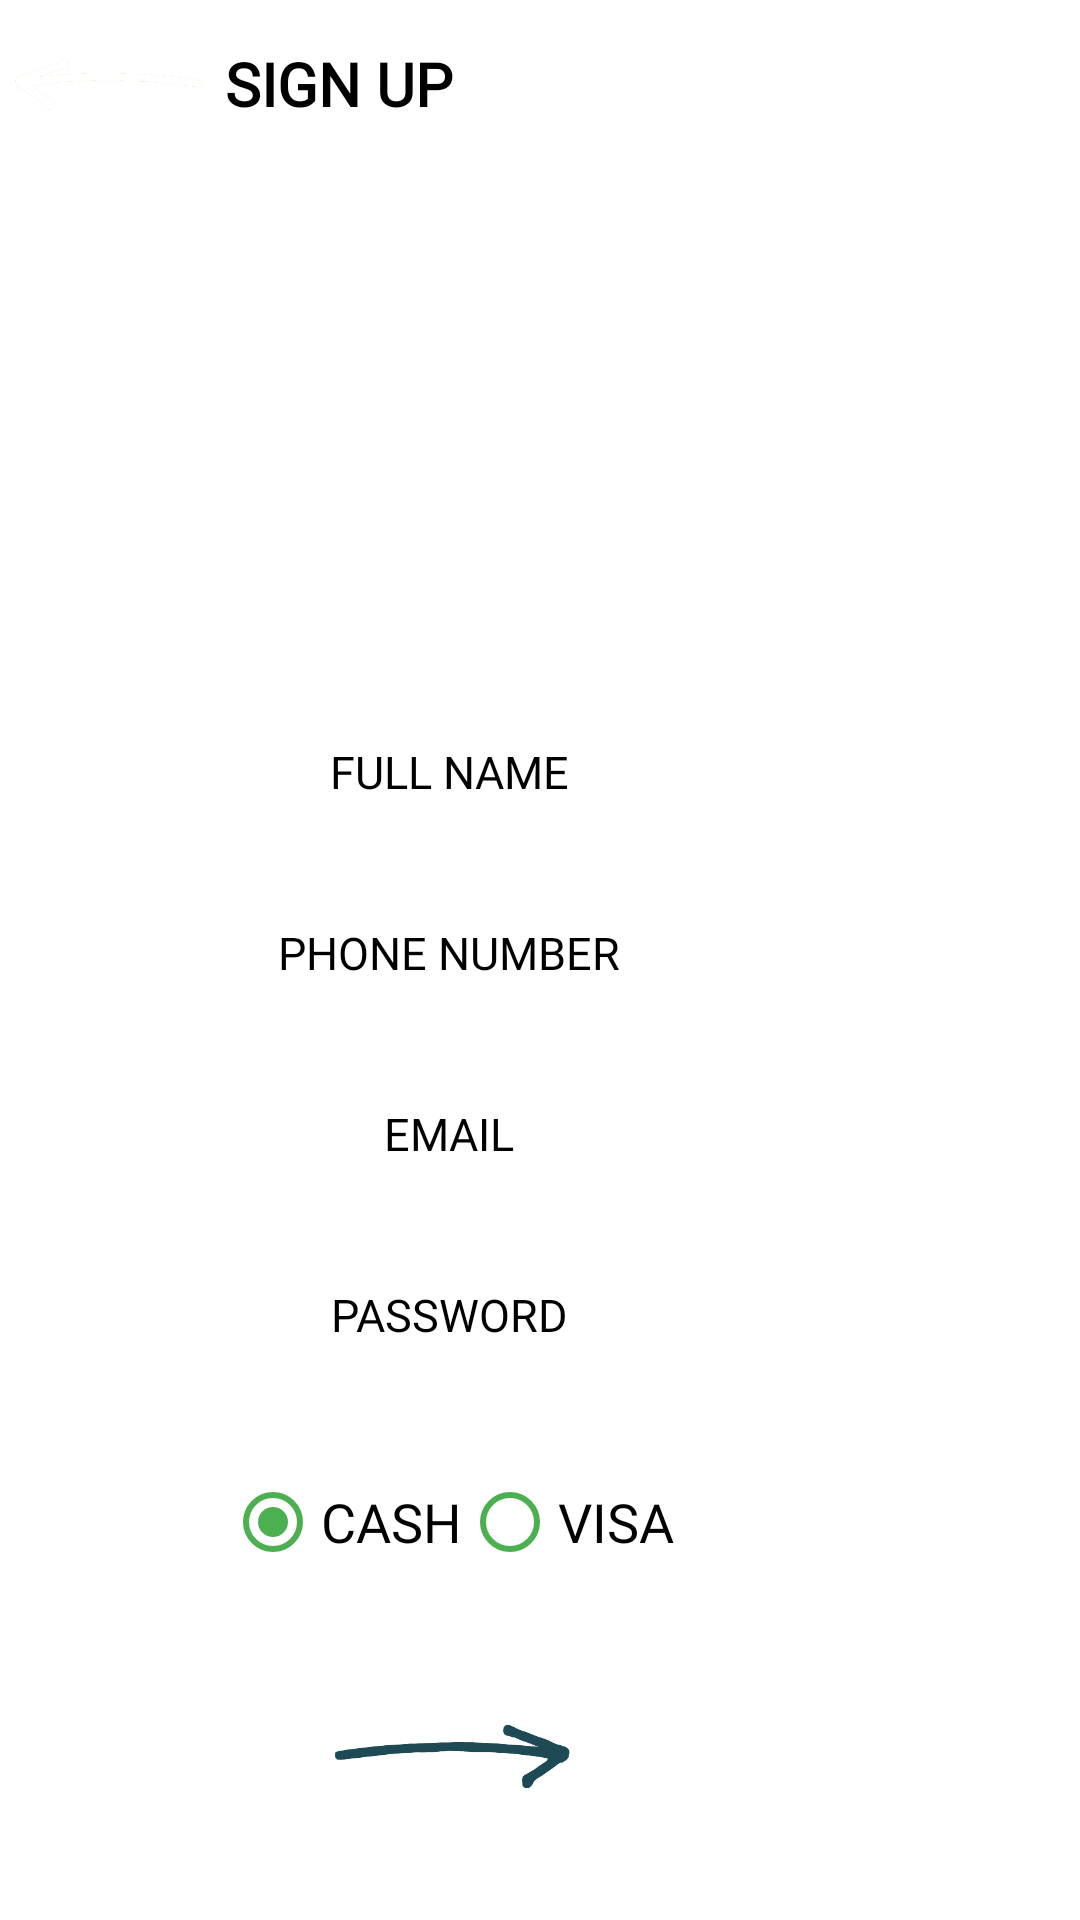

Write the Android layout XML for this screen, with the resource values it uses.
<!-- AndroidManifest.xml: activity theme regitser_background -->
<!-- res/layout/activity_register.xml -->
<?xml version="1.0" encoding="utf-8"?>
<androidx.constraintlayout.widget.ConstraintLayout xmlns:android="http://schemas.android.com/apk/res/android"
    xmlns:app="http://schemas.android.com/apk/res-auto"
    xmlns:tools="http://schemas.android.com/tools"
    android:layout_width="match_parent"
    android:layout_height="match_parent"
    tools:context=".RegisterActivity">

    <RelativeLayout
        android:layout_width="match_parent"
        android:layout_height="?attr/actionBarSize"
        app:layout_constraintTop_toTopOf="parent">

        <ImageView
            android:id="@+id/back"
            android:layout_width="75dp"
            android:layout_height="75dp"
            android:layout_alignParentStart="true"
            android:layout_alignParentTop="true"
            android:layout_alignParentBottom="true"
            android:src="@drawable/back" />

        <TextView
            android:textStyle="bold"
            android:fontFamily="@font/quicksand_book"
            android:textColor="@color/black"
            android:layout_width="wrap_content"
            android:layout_height="wrap_content"
            android:layout_alignParentTop="true"
            android:layout_alignParentBottom="true"
            android:layout_toEndOf="@+id/back"
            android:gravity="center"
            android:text="SIGN UP"
            android:textSize="20sp" />

    </RelativeLayout>

    <EditText
        android:textColorHint="@color/black"
        android:inputType="text"
        android:fontFamily="@font/quicksand_book"
        android:id="@+id/full_name"
        android:layout_width="250dp"
        android:layout_height="wrap_content"
        android:background="@color/white"
        android:hint="FULL NAME"
        android:padding="15dp"
        android:textAlignment="center"
        android:textColor="@color/black"
        android:textSize="15sp"
        app:layout_constraintEnd_toStartOf="@+id/guideline3"
        app:layout_constraintStart_toStartOf="parent"
        app:layout_constraintTop_toBottomOf="@+id/guideline2" />

    <EditText
        android:textColorHint="@color/black"
        android:inputType="phone"
        android:fontFamily="@font/quicksand_book"
        android:id="@+id/phone_number"
        android:layout_width="250dp"
        android:layout_height="wrap_content"
        android:layout_marginTop="10dp"
        android:background="@color/white"
        android:hint="PHONE NUMBER"
        android:padding="15dp"
        android:textAlignment="center"
        android:textColor="@color/black"
        android:textSize="15sp"
        app:layout_constraintEnd_toEndOf="@+id/full_name"
        app:layout_constraintStart_toStartOf="@+id/full_name"
        app:layout_constraintTop_toBottomOf="@+id/full_name" />

    <EditText
        android:textColorHint="@color/black"
        android:inputType="textEmailAddress"
        android:fontFamily="@font/quicksand_book"
        android:id="@+id/email"
        android:layout_width="250dp"
        android:layout_height="wrap_content"
        android:layout_marginTop="10dp"
        android:background="@color/white"
        android:hint="EMAIL"
        android:padding="15dp"
        android:textAlignment="center"
        android:textColor="@color/black"
        android:textSize="15sp"
        app:layout_constraintEnd_toEndOf="@+id/phone_number"
        app:layout_constraintStart_toStartOf="@+id/phone_number"
        app:layout_constraintTop_toBottomOf="@+id/phone_number" />

    <EditText
        android:textColorHint="@color/black"
        android:inputType="textPassword"
        android:fontFamily="@font/quicksand_book"
        android:id="@+id/password"
        android:layout_width="250dp"
        android:layout_height="wrap_content"
        android:layout_marginTop="10dp"
        android:background="@color/white"
        android:hint="PASSWORD"
        android:padding="15dp"
        android:textAlignment="center"
        android:textColor="@color/black"
        android:textSize="15sp"
        app:layout_constraintEnd_toEndOf="@+id/email"
        app:layout_constraintStart_toStartOf="@+id/email"
        app:layout_constraintTop_toBottomOf="@+id/email" />

    <androidx.constraintlayout.widget.Guideline
        android:id="@+id/guideline2"
        android:layout_width="wrap_content"
        android:layout_height="wrap_content"
        android:orientation="horizontal"
        app:layout_constraintGuide_begin="232dp" />

    <androidx.constraintlayout.widget.Guideline
        android:id="@+id/guideline3"
        android:layout_width="wrap_content"
        android:layout_height="wrap_content"
        android:orientation="vertical"
        app:layout_constraintGuide_begin="299dp" />

    <RadioGroup
        android:id="@+id/group"
        app:layout_constraintEnd_toEndOf="@+id/password"
        app:layout_constraintStart_toStartOf="@+id/password"
        android:orientation="horizontal"
        android:layout_width="wrap_content"
        android:layout_height="wrap_content"
        android:layout_marginTop="20dp"
        app:layout_constraintTop_toBottomOf="@+id/password">

        <RadioButton
            android:id="@+id/cash"
            android:layout_width="wrap_content"
            android:layout_height="wrap_content"
            android:buttonTint="#4CAF50"
            android:checked="true"
            android:fontFamily="@font/quicksand_book"
            android:text="CASH"
            android:textAppearance="@style/TextAppearance.AppCompat.Medium"
            android:textColor="@color/black" />
        <RadioButton
            android:textColor="@color/black"
            android:fontFamily="@font/quicksand_book"
            android:id="@+id/visa"
            android:text="VISA"
            android:buttonTint="#4CAF50"
            android:textAppearance="@style/TextAppearance.AppCompat.Medium"
            android:layout_width="wrap_content"
            android:layout_height="wrap_content"/>
    </RadioGroup>

    <ImageView
        android:id="@+id/register"
        app:layout_constraintEnd_toEndOf="@+id/group"
        app:layout_constraintStart_toStartOf="@+id/group"
        app:layout_constraintTop_toBottomOf="@id/group"
        android:src="@drawable/go"
        android:layout_width="100dp"
        android:layout_height="wrap_content"/>

</androidx.constraintlayout.widget.ConstraintLayout>
<!-- resources referenced by this layout -->
<resources>
  <color name="black">#FF000000</color>
  <color name="white">#FFFFFFFF</color>
  <!-- drawable back: png bitmap (drawable, 6466 bytes) -->
  <!-- drawable go: png bitmap (drawable, 5892 bytes) -->
  <style name="regitser_background" parent="Theme.LEMOMALL">
          <item name="android:windowBackground">@drawable/register_background</item>
          <item name="android:fitsSystemWindows">true</item>
      </style>
  <style name="Theme.LEMOMALL" parent="Theme.MaterialComponents.DayNight.NoActionBar">
          
          <item name="colorPrimary">@color/purple_500</item>
          <item name="colorPrimaryVariant">#003700B3</item>
          <item name="colorOnPrimary">@color/white</item>
          
          <item name="colorSecondary">@color/teal_200</item>
          <item name="colorSecondaryVariant">@color/teal_700</item>
          <item name="colorOnSecondary">@color/black</item>
          
          <item name="android:statusBarColor" tools:targetApi="l">?attr/colorPrimaryVariant</item>
          
      </style>
  <color name="purple_500">#FF6200EE</color>
  <color name="teal_200">#FF03DAC5</color>
  <color name="teal_700">#FF018786</color>
</resources>
